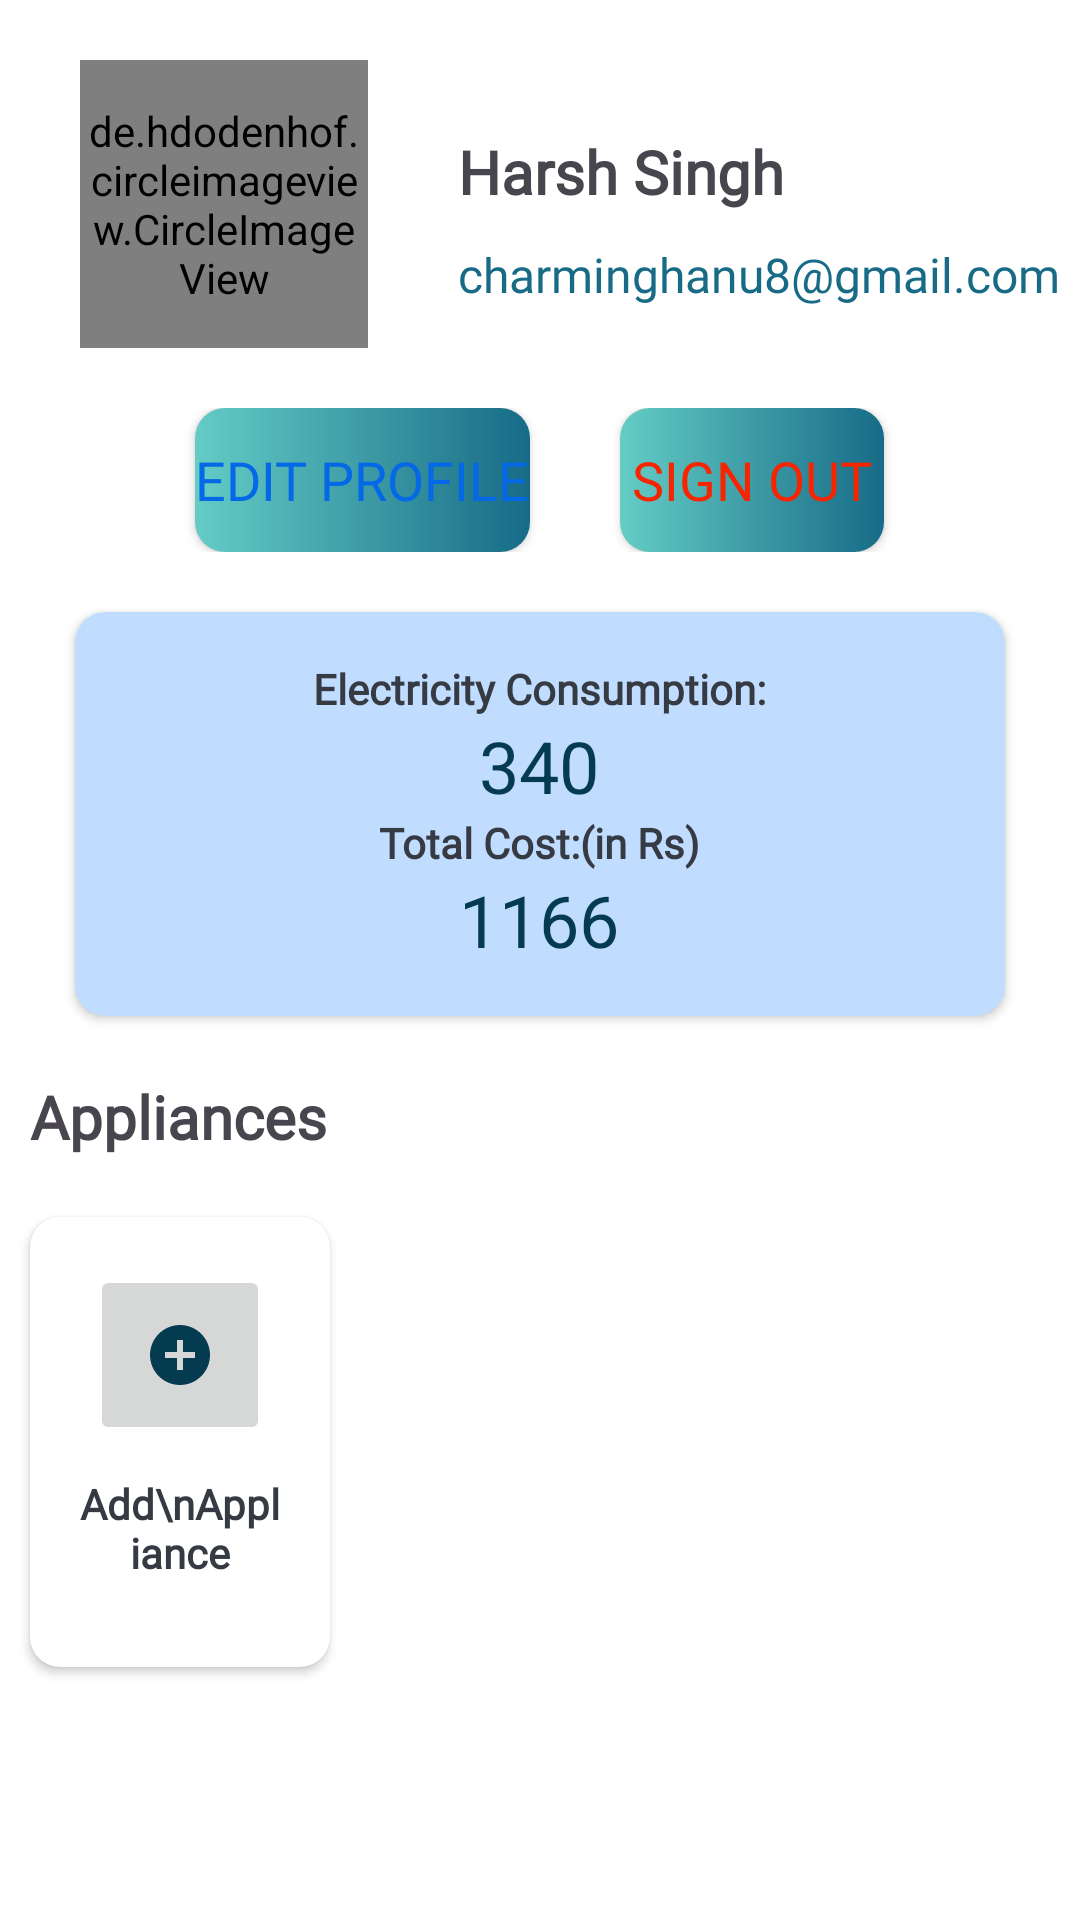

Write the Android layout XML for this screen, with the resource values it uses.
<!-- AndroidManifest.xml: application theme Theme.EcoSync -->
<!-- res/layout/fragment_user_profile.xml -->
<?xml version="1.0" encoding="utf-8"?>
<FrameLayout xmlns:android="http://schemas.android.com/apk/res/android"
    xmlns:tools="http://schemas.android.com/tools"
    android:layout_width="match_parent"
    android:layout_height="match_parent"
    tools:context="com.codeenemy.fragments.UserProfileFragment">
    <androidx.constraintlayout.widget.ConstraintLayout
        xmlns:app="http://schemas.android.com/apk/res-auto"
        android:id="@+id/cl_user_profile"
        android:layout_width="match_parent"
        android:layout_height="match_parent"
        android:background="@color/white">
    <LinearLayout
        android:id="@+id/ll_profile_details"
        android:layout_width="match_parent"
        android:layout_height="wrap_content"
        android:gravity="center"
        android:orientation="horizontal"
        app:layout_constraintEnd_toEndOf="@+id/cl_user_profile"
        app:layout_constraintStart_toStartOf="@+id/cl_user_profile"
        app:layout_constraintTop_toTopOf="@+id/cl_user_profile">

        <de.hdodenhof.circleimageview.CircleImageView xmlns:app="http://schemas.android.com/apk/res-auto"
            android:id="@+id/profile_image"
            android:layout_width="96dp"
            android:layout_height="96dp"
            android:layout_gravity="center"
            android:layout_margin="20dp"
            android:src="@drawable/user_profile_dp"
            app:civ_border_color="@color/colorSecondary"
            app:civ_border_width="2dp" />

        <LinearLayout
            android:layout_width="wrap_content"
            android:layout_height="wrap_content"
            android:layout_gravity="center"
            android:orientation="vertical">

            <TextView
                android:id="@+id/tvUserName"
                android:layout_width="wrap_content"
                android:layout_height="wrap_content"
                android:fontFamily="@font/brandon_med"

                android:gravity="center"
                android:padding="@dimen/activity_intro_text_margin"
                android:text="Harsh Singh"
                android:textSize="20sp"
                android:textStyle="bold" />

            <TextView
                android:id="@+id/tvUserEmail"
                android:layout_width="wrap_content"
                android:layout_height="wrap_content"
                android:layout_marginStart="@dimen/activity_intro_text_margin"
                android:fontFamily="@font/brandon_reg"

                android:gravity="center"
                android:text="charminghanu8@gmail.com"
                android:textColor="@color/colorSecondary"
                android:textSize="16sp" />
        </LinearLayout>
    </LinearLayout>

    <LinearLayout
        android:id="@+id/llEditProfile"
        android:layout_width="match_parent"
        android:layout_height="wrap_content"
        android:gravity="center"
        android:orientation="horizontal"
        app:layout_constraintEnd_toEndOf="@+id/cl_user_profile"
        app:layout_constraintStart_toStartOf="@+id/cl_user_profile"
        app:layout_constraintTop_toBottomOf="@+id/ll_profile_details">

        <Button
            android:id="@+id/btnEditProfile"
            android:layout_width="wrap_content"
            android:layout_height="wrap_content"
            android:fontFamily="@font/brandon_med"

            android:layout_gravity="center"
            android:background="@drawable/shape_button_rounded"
            android:foreground="?attr/selectableItemBackground"
            android:gravity="center"
            android:paddingTop="@dimen/btn_paddingTopBottom"
            android:paddingBottom="@dimen/btn_paddingTopBottom"
            android:text="@string/edit_profile"
            android:textColor="@color/colorPrimaryBlue"
            android:textSize="@dimen/btn_text_size" />

        <Button
            android:id="@+id/btnSignOut"
            android:layout_width="wrap_content"
            android:layout_height="wrap_content"
            android:layout_gravity="center"
            android:fontFamily="@font/brandon_med"

            android:layout_marginStart="@dimen/my_profile_btn_update_marginTop"
            android:background="@drawable/shape_button_rounded"
            android:foreground="?attr/selectableItemBackground"
            android:gravity="center"
            android:paddingTop="@dimen/btn_paddingTopBottom"
            android:paddingBottom="@dimen/btn_paddingTopBottom"
            android:text="@string/sign_out"
            android:textColor="@color/snackbar_error_color"
            android:textSize="@dimen/btn_text_size" />
    </LinearLayout>

    <LinearLayout
        android:id="@+id/card_consumption"
        android:layout_width="match_parent"
        android:layout_height="wrap_content"
        android:gravity="center"
        android:fontFamily="@font/brandon_med"
        android:orientation="horizontal"
        app:layout_constraintStart_toStartOf="@+id/cl_user_profile"
        app:layout_constraintTop_toBottomOf="@id/llEditProfile">

        <androidx.cardview.widget.CardView
            android:layout_width="match_parent"
            android:layout_height="wrap_content"
            android:layout_marginTop="20dp"
            android:layout_marginEnd="@dimen/authentication_screen_marginStartEnd"
            android:layout_marginStart="@dimen/authentication_screen_marginStartEnd"
            android:layout_marginBottom="20dp"
            android:backgroundTint="#C0DCFF"
            android:elevation="@dimen/card_view_elevation"
            app:cardCornerRadius="@dimen/card_view_corner_radius">

            <LinearLayout
                android:layout_width="wrap_content"
                android:layout_height="wrap_content"
                android:layout_gravity="center"
                android:orientation="vertical"
                android:padding="@dimen/card_view_layout_content_padding">

                <TextView
                    android:layout_width="wrap_content"
                    android:layout_height="wrap_content"
                    android:layout_gravity="center"
                    android:text="Electricity Consumption:"
                    android:fontFamily="@font/brandon_med"

                    android:textColor="@color/primary_text_color"
                    android:textStyle="bold" />

                <TextView
                    android:layout_width="wrap_content"
                    android:layout_height="wrap_content"
                    android:layout_gravity="center"
                    android:text="340"
                    android:textSize="24sp"
                    android:textColor="@color/colorPrimary" />

                <TextView
                    android:layout_width="wrap_content"
                    android:layout_height="wrap_content"
                    android:layout_gravity="center"
                    android:text="Total Cost:(in Rs)"
                    android:fontFamily="@font/brandon_med"

                    android:textColor="@color/primary_text_color"

                    android:textStyle="bold" />

                <TextView
                    android:layout_width="wrap_content"
                    android:layout_height="wrap_content"
                    android:layout_gravity="center"
                    android:text="1166"
                    android:textSize="24dp"
                    android:textColor="@color/colorPrimary" />
            </LinearLayout>
        </androidx.cardview.widget.CardView>


    </LinearLayout>

    <TextView
        android:id="@+id/tv_appliances"
        android:layout_width="match_parent"
        android:layout_height="wrap_content"
        android:layout_marginStart="@dimen/activity_intro_text_margin"
        android:text="Appliances"
        android:fontFamily="@font/brandon_med"

        android:textSize="20sp"
        android:textStyle="bold"
        app:layout_constraintEnd_toEndOf="@+id/cl_user_profile"
        app:layout_constraintStart_toStartOf="@+id/cl_user_profile"
        app:layout_constraintTop_toBottomOf="@id/card_consumption" />

    <LinearLayout
        android:id="@+id/card_applainces"
        android:layout_width="match_parent"
        android:layout_height="wrap_content"
        android:orientation="horizontal"
        app:layout_constraintStart_toStartOf="@+id/cl_user_profile"
        app:layout_constraintTop_toBottomOf="@id/tv_appliances">

        <androidx.cardview.widget.CardView
            android:layout_width="100dp"
            android:layout_height="150dp"
            android:layout_marginStart="10dp"
            android:layout_marginTop="20dp"
            android:layout_marginBottom="20dp"
            android:elevation="@dimen/card_view_elevation"
            app:cardCornerRadius="@dimen/card_view_corner_radius">

            <LinearLayout
                android:layout_width="wrap_content"
                android:layout_height="wrap_content"
                android:orientation="vertical"
                android:padding="@dimen/card_view_layout_content_padding">

                <ImageButton
                    android:layout_width="60dp"
                    android:layout_height="60dp"
                    android:layout_gravity="center"
                    android:contentDescription="@string/image_contentDescription"
                    android:src="@drawable/baseline_add_circle_24" />


                <TextView
                    android:layout_width="wrap_content"
                    android:layout_height="wrap_content"
                    android:layout_gravity="center"
                    android:layout_marginTop="10dp"
                    android:gravity="center"
                    android:fontFamily="@font/brandon_med"

                    android:text="Add\nAppliance"
                    android:textColor="@color/primary_text_color"
                    android:textStyle="bold" />
            </LinearLayout>
        </androidx.cardview.widget.CardView>

    </LinearLayout>

    </androidx.constraintlayout.widget.ConstraintLayout>


</FrameLayout>
<!-- resources referenced by this layout -->
<resources>
  <color name="colorPrimary">#053B50</color>
  <color name="colorPrimaryBlue">#0568E6</color>
  <color name="colorSecondary">#176B87</color>
  <color name="primary_text_color">#363A43</color>
  <color name="snackbar_error_color">#F72400</color>
  <color name="white">#FFFFFFFF</color>
  <dimen name="activity_intro_text_margin">10dp</dimen>
  <dimen name="authentication_screen_marginStartEnd">25dp</dimen>
  <dimen name="btn_paddingTopBottom">8dp</dimen>
  <dimen name="btn_text_size">18sp</dimen>
  <dimen name="card_view_corner_radius">10dp</dimen>
  <dimen name="card_view_elevation">10dp</dimen>
  <dimen name="card_view_layout_content_padding">16dp</dimen>
  <dimen name="my_profile_btn_update_marginTop">30dp</dimen>
  <!-- drawable baseline_add_circle_24 (drawable) -->
  <vector android:height="24dp" android:tint="@color/colorPrimary"
      android:viewportHeight="24" android:viewportWidth="24"
      android:width="24dp" xmlns:android="http://schemas.android.com/apk/res/android">
      <path android:fillColor="@android:color/white" android:pathData="M12,2C6.48,2 2,6.48 2,12s4.48,10 10,10 10,-4.48 10,-10S17.52,2 12,2zM17,13h-4v4h-2v-4L7,13v-2h4L11,7h2v4h4v2z"/>
  </vector>
  <!-- drawable shape_button_rounded (drawable) -->
  <?xml version="1.0" encoding="utf-8"?>
  <shape xmlns:android="http://schemas.android.com/apk/res/android"
      android:shape="rectangle">
  
      <gradient
          android:angle="360"
          android:endColor="@color/colorSecondary"
          android:startColor="@color/colorHighlight"
          android:type="linear" />
  
      <corners android:radius="10dp" />
  </shape>
  <!-- drawable user_profile_dp: png bitmap (drawable, 15817 bytes) -->
  <string name="edit_profile">Edit Profile</string>
  <string name="image_contentDescription">image</string>
  <string name="sign_out">Sign Out</string>
  <style name="Theme.EcoSync" parent="Base.Theme.EcoSync" />
  <color name="colorHighlight">#64CCC5</color>
  <style name="Base.Theme.EcoSync" parent="Theme.Material3.DayNight.NoActionBar">
          
          
          <item name="windowActionBar">false</item>
          <item name="windowNoTitle">true</item>
          <item name="colorPrimary">@color/white</item>
      </style>
</resources>
